Run: headless pygame with SDL's dummy video driver; simulated clock (each Clock.tick advances the game by its frame time, no real sleeping); random seed 0; keys injected as events and as key.get_pressed() state; no mouse input.
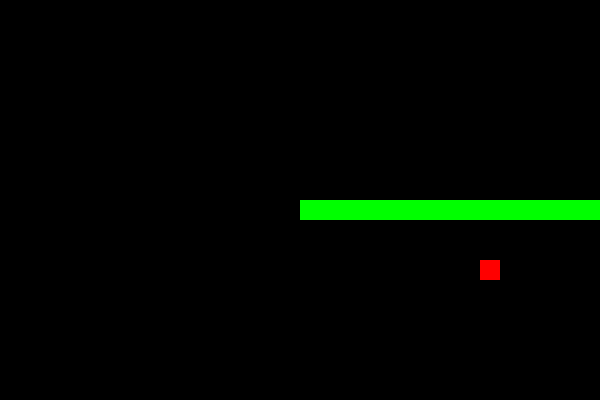
Frame 1 of 4 · flips 1–60 · no input
Frame 2 of 4 · flips 61–180 · tapped SPACE, RETURN · held RIGHT (→), D · screen unchanged from frame 1, image omitted
Frame 3 of 4 · flips 181–300 · held DOWN (↓), S · screen unchanged from frame 2, image omitted
Frame 4 of 4 · flips 301–420 · held LEFT (←), A, UP (↑), W · screen unchanged from frame 3, image omitted

The pygame program that drew these frames:

import pygame
import random

# Initialize Pygame
pygame.init()

# Set up the display
WIDTH, HEIGHT = 600, 400
GRID_SIZE = 20
GRID_WIDTH, GRID_HEIGHT = WIDTH // GRID_SIZE, HEIGHT // GRID_SIZE
screen = pygame.display.set_mode((WIDTH, HEIGHT))
pygame.display.set_caption("Snake Game")

# Colors
WHITE = (255, 255, 255)
BLACK = (0, 0, 0)
GREEN = (0, 255, 0)
RED = (255, 0, 0)

# Snake class
class Snake:
    def __init__(self):
        self.body = [(GRID_WIDTH // 2, GRID_HEIGHT // 2)]
        self.direction = random.choice(["UP", "DOWN", "LEFT", "RIGHT"])

    def move(self):
        head = self.body[0]
        x, y = head
        if self.direction == "UP":
            y -= 1
        elif self.direction == "DOWN":
            y += 1
        elif self.direction == "LEFT":
            x -= 1
        elif self.direction == "RIGHT":
            x += 1
        self.body.insert(0, (x, y))

    def change_direction(self, direction):
        if direction == "UP" and self.direction != "DOWN":
            self.direction = "UP"
        elif direction == "DOWN" and self.direction != "UP":
            self.direction = "DOWN"
        elif direction == "LEFT" and self.direction != "RIGHT":
            self.direction = "LEFT"
        elif direction == "RIGHT" and self.direction != "LEFT":
            self.direction = "RIGHT"

    def draw(self):
        for segment in self.body:
            x, y = segment
            pygame.draw.rect(screen, GREEN, (x * GRID_SIZE, y * GRID_SIZE, GRID_SIZE, GRID_SIZE))

# Food class
class Food:
    def __init__(self):
        self.x = random.randint(0, GRID_WIDTH - 1)
        self.y = random.randint(0, GRID_HEIGHT - 1)

    def draw(self):
        pygame.draw.rect(screen, RED, (self.x * GRID_SIZE, self.y * GRID_SIZE, GRID_SIZE, GRID_SIZE))

# Main function
def main():
    clock = pygame.time.Clock()
    snake = Snake()
    food = Food()
    running = True

    while running:
        for event in pygame.event.get():
            if event.type == pygame.QUIT:
                running = False
            elif event.type == pygame.KEYDOWN:
                if event.key == pygame.K_UP:
                    snake.change_direction("UP")
                elif event.key == pygame.K_DOWN:
                    snake.change_direction("DOWN")
                elif event.key == pygame.K_LEFT:
                    snake.change_direction("LEFT")
                elif event.key == pygame.K_RIGHT:
                    snake.change_direction("RIGHT")

        # Move snake
        snake.move()

        # Check for collisions with food
        if snake.body[0] == (food.x, food.y):
            food = Food()

        # Draw everything
        screen.fill(BLACK)
        snake.draw()
        food.draw()
        pygame.display.flip()

        # Control the frame rate
        clock.tick(10)

    pygame.quit()

if __name__ == "__main__":
    main()
